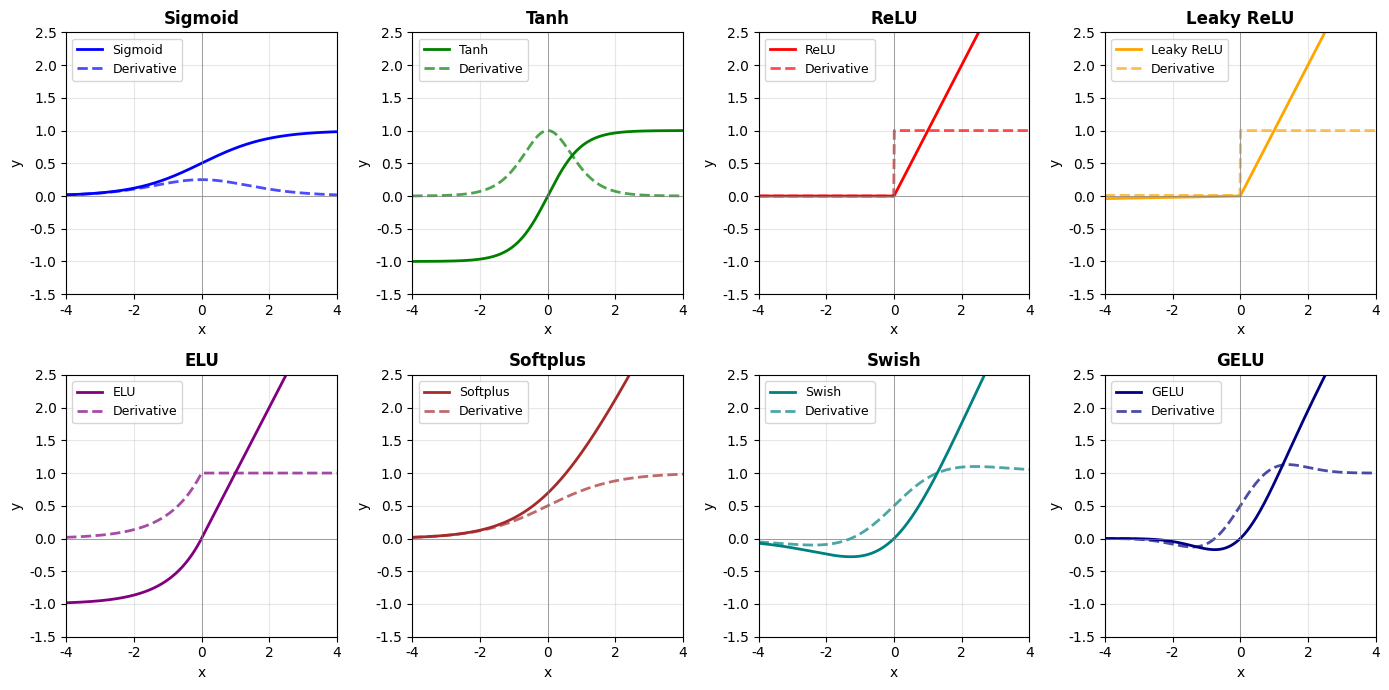

The matplotlib source for this figure: (Note: this script raises an exception after producing the figure.)
"""
第9章扩展：手写激活函数与计算图
演示如何从零实现激活函数及其导数，并可视化计算图

内容：
1. 各种激活函数的实现和导数
2. 激活函数的数值特性分析
3. 计算图可视化
4. 梯度检验
"""

import numpy as np
import matplotlib.pyplot as plt
from matplotlib.patches import FancyBboxPatch, FancyArrowPatch
import matplotlib.patches as mpatches
import warnings
warnings.filterwarnings('ignore')

# 设置字体
plt.rcParams['font.sans-serif'] = ['DejaVu Sans']
plt.rcParams['axes.unicode_minus'] = False

# =============================================================================
# 第1部分：激活函数实现
# =============================================================================

def sigmoid(x):
    """Sigmoid激活函数: σ(x) = 1 / (1 + exp(-x))"""
    return 1 / (1 + np.exp(-np.clip(x, -500, 500)))

def sigmoid_derivative(x):
    """Sigmoid导数: σ'(x) = σ(x)(1 - σ(x))"""
    s = sigmoid(x)
    return s * (1 - s)

def tanh_func(x):
    """Tanh激活函数"""
    return np.tanh(x)

def tanh_derivative(x):
    """Tanh导数: tanh'(x) = 1 - tanh²(x)"""
    return 1 - np.tanh(x)**2

def relu(x):
    """ReLU激活函数: max(0, x)"""
    return np.maximum(0, x)

def relu_derivative(x):
    """ReLU导数: 1 if x > 0 else 0"""
    return (x > 0).astype(float)

def leaky_relu(x, alpha=0.01):
    """Leaky ReLU: max(αx, x)"""
    return np.where(x > 0, x, alpha * x)

def leaky_relu_derivative(x, alpha=0.01):
    """Leaky ReLU导数"""
    return np.where(x > 0, 1, alpha)

def elu(x, alpha=1.0):
    """ELU激活函数"""
    return np.where(x > 0, x, alpha * (np.exp(x) - 1))

def elu_derivative(x, alpha=1.0):
    """ELU导数"""
    return np.where(x > 0, 1, alpha * np.exp(x))

def softplus(x):
    """Softplus激活函数: log(1 + exp(x))"""
    return np.log1p(np.exp(-np.abs(x))) + np.maximum(x, 0)

def softplus_derivative(x):
    """Softplus导数 = sigmoid(x)"""
    return sigmoid(x)

def swish(x):
    """Swish激活函数: x * sigmoid(x)"""
    return x * sigmoid(x)

def swish_derivative(x):
    """Swish导数: sigmoid(x) + x * sigmoid'(x)"""
    s = sigmoid(x)
    return s + x * s * (1 - s)

def gelu(x):
    """GELU激活函数（近似形式）: x * Φ(x)"""
    return 0.5 * x * (1 + np.tanh(np.sqrt(2/np.pi) * (x + 0.044715 * x**3)))

def gelu_derivative(x):
    """GELU导数（数值计算）"""
    eps = 1e-5
    return (gelu(x + eps) - gelu(x - eps)) / (2 * eps)

# =============================================================================
# 第2部分：可视化函数
# =============================================================================

def plot_activation_functions(save_path):
    """绘制常用激活函数"""
    x = np.linspace(-4, 4, 500)

    fig, axes = plt.subplots(2, 4, figsize=(14, 7))

    activations = [
        ('Sigmoid', sigmoid, sigmoid_derivative, 'blue'),
        ('Tanh', tanh_func, tanh_derivative, 'green'),
        ('ReLU', relu, relu_derivative, 'red'),
        ('Leaky ReLU', leaky_relu, leaky_relu_derivative, 'orange'),
        ('ELU', elu, elu_derivative, 'purple'),
        ('Softplus', softplus, softplus_derivative, 'brown'),
        ('Swish', swish, swish_derivative, 'teal'),
        ('GELU', gelu, gelu_derivative, 'navy'),
    ]

    for idx, (name, func, deriv, color) in enumerate(activations):
        row, col = idx // 4, idx % 4
        ax = axes[row, col]

        y = func(x)
        dy = deriv(x)

        ax.plot(x, y, color=color, linewidth=2, label=f'{name}')
        ax.plot(x, dy, color=color, linewidth=2, linestyle='--', alpha=0.7, label="Derivative")
        ax.axhline(y=0, color='gray', linewidth=0.5, linestyle='-')
        ax.axvline(x=0, color='gray', linewidth=0.5, linestyle='-')
        ax.set_xlim(-4, 4)
        ax.set_ylim(-1.5, 2.5)
        ax.set_title(name, fontsize=12, fontweight='bold')
        ax.legend(fontsize=9, loc='upper left')
        ax.grid(True, alpha=0.3)
        ax.set_xlabel('x', fontsize=10)
        ax.set_ylabel('y', fontsize=10)

    plt.tight_layout()
    plt.savefig(save_path, dpi=150, bbox_inches='tight')
    plt.close()
    print(f"Saved: {save_path}")

def plot_gradient_flow(save_path):
    """绘制梯度流动分析（不同激活函数的梯度传播）"""
    x = np.linspace(-4, 4, 500)

    fig, axes = plt.subplots(1, 3, figsize=(14, 4))

    # 1. 梯度饱和区域对比
    ax1 = axes[0]
    ax1.fill_between(x, 0, sigmoid_derivative(x), alpha=0.3, color='blue', label='Sigmoid')
    ax1.fill_between(x, 0, tanh_derivative(x), alpha=0.3, color='green', label='Tanh')
    ax1.fill_between(x, 0, relu_derivative(x), alpha=0.3, color='red', label='ReLU')
    ax1.set_xlabel('Input x', fontsize=11)
    ax1.set_ylabel('Gradient magnitude', fontsize=11)
    ax1.set_title('Gradient Saturation Comparison', fontsize=12)
    ax1.legend(fontsize=10)
    ax1.grid(True, alpha=0.3)
    ax1.set_xlim(-4, 4)
    ax1.set_ylim(0, 1.2)

    # 2. 多层梯度衰减
    ax2 = axes[1]
    layers = np.arange(1, 21)

    # Sigmoid: 最大梯度0.25，经过n层后梯度约为0.25^n
    sigmoid_grad = 0.25 ** layers
    # Tanh: 最大梯度1，但典型输入下约0.5
    tanh_grad = 0.5 ** layers
    # ReLU: 假设50%神经元激活
    relu_grad = 0.5 ** layers
    # 理想情况
    ideal_grad = 1.0 ** layers

    ax2.semilogy(layers, sigmoid_grad, 'b-o', markersize=4, label='Sigmoid (worst)')
    ax2.semilogy(layers, tanh_grad, 'g-s', markersize=4, label='Tanh')
    ax2.semilogy(layers, relu_grad, 'r-^', markersize=4, label='ReLU (50% active)')
    ax2.semilogy(layers, ideal_grad, 'k--', label='Ideal (no decay)')
    ax2.set_xlabel('Number of layers', fontsize=11)
    ax2.set_ylabel('Gradient magnitude (log)', fontsize=11)
    ax2.set_title('Vanishing Gradient Problem', fontsize=12)
    ax2.legend(fontsize=10)
    ax2.grid(True, alpha=0.3)
    ax2.set_xlim(1, 20)

    # 3. 死亡ReLU问题
    ax3 = axes[2]
    np.random.seed(42)
    # 模拟多个神经元在训练过程中的激活率
    n_neurons = 100
    epochs = np.arange(50)

    # 标准ReLU：某些神经元可能永久死亡
    relu_alive = np.ones(len(epochs))
    death_rate = 0.02
    for i in range(1, len(epochs)):
        relu_alive[i] = relu_alive[i-1] * (1 - death_rate)

    # Leaky ReLU：神经元不会完全死亡
    leaky_alive = np.ones(len(epochs)) * 0.98 + 0.02 * np.random.rand(len(epochs))

    ax3.plot(epochs, relu_alive * 100, 'r-', linewidth=2, label='ReLU')
    ax3.plot(epochs, leaky_alive * 100, 'orange', linewidth=2, linestyle='--', label='Leaky ReLU')
    ax3.fill_between(epochs, 0, relu_alive * 100, alpha=0.2, color='red')
    ax3.set_xlabel('Training epochs', fontsize=11)
    ax3.set_ylabel('Active neurons (%)', fontsize=11)
    ax3.set_title('Dead ReLU Problem', fontsize=12)
    ax3.legend(fontsize=10)
    ax3.grid(True, alpha=0.3)
    ax3.set_ylim(0, 105)

    plt.tight_layout()
    plt.savefig(save_path, dpi=150, bbox_inches='tight')
    plt.close()
    print(f"Saved: {save_path}")

def plot_computation_graph(save_path):
    """绘制带激活函数的前向/反向传播计算图"""
    fig, axes = plt.subplots(1, 2, figsize=(14, 6))

    # 左图：前向传播
    ax1 = axes[0]
    ax1.set_xlim(0, 10)
    ax1.set_ylim(0, 8)
    ax1.axis('off')
    ax1.set_title('Forward Pass: z = W·x + b, a = σ(z)', fontsize=13, fontweight='bold', pad=15)

    # 节点位置
    nodes_forward = {
        'x': (1, 6), 'W': (1, 4), 'b': (1, 2),
        '*': (3.5, 5), '+': (5.5, 4),
        'z': (7, 4), 'σ': (8.5, 4),
        'a': (9.5, 4)
    }

    # 绘制节点
    for name, (x, y) in nodes_forward.items():
        if name in ['x', 'W', 'b', 'z', 'a']:
            color = '#E8F4EA' if name in ['x', 'W', 'b'] else '#FFF3CD'
            box = FancyBboxPatch((x-0.4, y-0.35), 0.8, 0.7,
                                boxstyle="round,pad=0.05",
                                facecolor=color, edgecolor='black', linewidth=1.5)
            ax1.add_patch(box)
            ax1.text(x, y, name, ha='center', va='center', fontsize=14, fontweight='bold')
        else:
            circle = plt.Circle((x, y), 0.35, facecolor='#D1E7DD', edgecolor='black', linewidth=1.5)
            ax1.add_patch(circle)
            ax1.text(x, y, name, ha='center', va='center', fontsize=16, fontweight='bold')

    # 绘制箭头
    arrows_forward = [
        ('x', '*'), ('W', '*'), ('*', '+'), ('b', '+'),
        ('+', 'z'), ('z', 'σ'), ('σ', 'a')
    ]
    for start, end in arrows_forward:
        x1, y1 = nodes_forward[start]
        x2, y2 = nodes_forward[end]
        # 调整起始和结束位置
        if start in ['x', 'W', 'b', 'z', 'a']:
            x1 += 0.4
        else:
            x1 += 0.35
        if end in ['x', 'W', 'b', 'z', 'a']:
            x2 -= 0.4
        else:
            x2 -= 0.35
        ax1.annotate('', xy=(x2, y2), xytext=(x1, y1),
                    arrowprops=dict(arrowstyle='->', color='blue', lw=1.5))

    # 添加公式标注
    ax1.text(3.5, 3.2, 'W·x', fontsize=10, style='italic')
    ax1.text(5.5, 2.8, 'W·x + b', fontsize=10, style='italic')
    ax1.text(8.5, 2.8, 'σ(z)', fontsize=10, style='italic')

    # 右图：反向传播
    ax2 = axes[1]
    ax2.set_xlim(0, 10)
    ax2.set_ylim(0, 8)
    ax2.axis('off')
    ax2.set_title('Backward Pass: Computing Gradients', fontsize=13, fontweight='bold', pad=15)

    # 反向传播节点
    nodes_backward = {
        '∂L/∂a': (9.5, 6), "σ'": (8, 6), '∂L/∂z': (6.5, 6),
        '∂L/∂W': (3, 7), '∂L/∂b': (3, 5), '∂L/∂x': (3, 3),
        'x^T': (4.5, 6.5), '1': (4.5, 5), 'W^T': (4.5, 3.5)
    }

    # 绘制梯度节点
    for name, (x, y) in nodes_backward.items():
        if name.startswith('∂'):
            box = FancyBboxPatch((x-0.65, y-0.35), 1.3, 0.7,
                                boxstyle="round,pad=0.05",
                                facecolor='#F8D7DA', edgecolor='black', linewidth=1.5)
            ax2.add_patch(box)
            ax2.text(x, y, name, ha='center', va='center', fontsize=10, fontweight='bold')
        elif name == "σ'":
            circle = plt.Circle((x, y), 0.35, facecolor='#D1E7DD', edgecolor='black', linewidth=1.5)
            ax2.add_patch(circle)
            ax2.text(x, y, name, ha='center', va='center', fontsize=12, fontweight='bold')
        else:
            ax2.text(x, y, name, ha='center', va='center', fontsize=10, style='italic')

    # 反向传播箭头
    ax2.annotate('', xy=(8.35, 6), xytext=(8.85, 6),
                arrowprops=dict(arrowstyle='<-', color='red', lw=2))
    ax2.annotate('', xy=(6.5+0.65, 6), xytext=(8-0.35, 6),
                arrowprops=dict(arrowstyle='<-', color='red', lw=2))

    # 分支箭头
    ax2.annotate('', xy=(3+0.65, 7), xytext=(6.5-0.3, 6.2),
                arrowprops=dict(arrowstyle='<-', color='red', lw=1.5, connectionstyle='arc3,rad=0.2'))
    ax2.annotate('', xy=(3+0.65, 5), xytext=(6.5-0.3, 5.8),
                arrowprops=dict(arrowstyle='<-', color='red', lw=1.5))
    ax2.annotate('', xy=(3+0.65, 3), xytext=(6.5-0.3, 5.6),
                arrowprops=dict(arrowstyle='<-', color='red', lw=1.5, connectionstyle='arc3,rad=-0.2'))

    # 公式标注
    ax2.text(7.25, 5.2, "× σ'(z)", fontsize=9, style='italic', color='darkgreen')
    ax2.text(4.8, 7.2, '× x^T', fontsize=9, style='italic', color='darkgreen')
    ax2.text(4.8, 4.5, '× 1', fontsize=9, style='italic', color='darkgreen')
    ax2.text(4.8, 2.8, '× W^T', fontsize=9, style='italic', color='darkgreen')

    # 添加图例
    ax2.text(1, 1.5, "Key insight: σ'(z) controls gradient flow", fontsize=11,
            bbox=dict(boxstyle='round', facecolor='lightyellow', edgecolor='gray'))

    plt.tight_layout()
    plt.savefig(save_path, dpi=150, bbox_inches='tight')
    plt.close()
    print(f"Saved: {save_path}")

def plot_gradient_check(save_path):
    """梯度检验：数值梯度 vs 解析梯度"""
    np.random.seed(42)

    fig, axes = plt.subplots(1, 3, figsize=(14, 4))

    # 测试不同激活函数的梯度正确性
    x_test = np.linspace(-3, 3, 100)
    eps = 1e-5

    activations = [
        ('Sigmoid', sigmoid, sigmoid_derivative),
        ('Tanh', tanh_func, tanh_derivative),
        ('Swish', swish, swish_derivative),
    ]

    for idx, (name, func, deriv) in enumerate(activations):
        ax = axes[idx]

        # 解析梯度
        analytical = deriv(x_test)

        # 数值梯度
        numerical = (func(x_test + eps) - func(x_test - eps)) / (2 * eps)

        # 相对误差
        error = np.abs(analytical - numerical) / (np.abs(analytical) + 1e-10)

        ax.plot(x_test, analytical, 'b-', linewidth=2, label='Analytical gradient')
        ax.plot(x_test, numerical, 'r--', linewidth=2, label='Numerical gradient')
        ax.fill_between(x_test, 0, error * 10, alpha=0.3, color='green', label='Error (×10)')

        ax.set_xlabel('x', fontsize=11)
        ax.set_ylabel('Gradient', fontsize=11)
        ax.set_title(f'{name}: Gradient Verification', fontsize=12)
        ax.legend(fontsize=9)
        ax.grid(True, alpha=0.3)

        # 标注最大误差
        max_err = np.max(error)
        ax.text(0.95, 0.95, f'Max error: {max_err:.2e}',
               transform=ax.transAxes, fontsize=10,
               verticalalignment='top', horizontalalignment='right',
               bbox=dict(boxstyle='round', facecolor='white', edgecolor='gray'))

    plt.tight_layout()
    plt.savefig(save_path, dpi=150, bbox_inches='tight')
    plt.close()
    print(f"Saved: {save_path}")

def plot_modern_activations(save_path):
    """现代激活函数对比：GELU, Swish, Mish"""
    x = np.linspace(-4, 4, 500)

    def mish(x):
        """Mish激活函数: x * tanh(softplus(x))"""
        return x * np.tanh(softplus(x))

    def mish_derivative(x):
        eps = 1e-5
        return (mish(x + eps) - mish(x - eps)) / (2 * eps)

    fig, axes = plt.subplots(1, 2, figsize=(12, 5))

    # 激活函数对比
    ax1 = axes[0]
    ax1.plot(x, relu(x), 'r-', linewidth=2, label='ReLU')
    ax1.plot(x, gelu(x), 'b-', linewidth=2, label='GELU')
    ax1.plot(x, swish(x), 'g-', linewidth=2, label='Swish')
    ax1.plot(x, mish(x), 'm-', linewidth=2, label='Mish')
    ax1.axhline(y=0, color='gray', linewidth=0.5)
    ax1.axvline(x=0, color='gray', linewidth=0.5)
    ax1.set_xlabel('x', fontsize=12)
    ax1.set_ylabel('f(x)', fontsize=12)
    ax1.set_title('Modern Activation Functions', fontsize=13)
    ax1.legend(fontsize=11)
    ax1.grid(True, alpha=0.3)
    ax1.set_xlim(-4, 4)
    ax1.set_ylim(-1, 4)

    # 导数对比
    ax2 = axes[1]
    ax2.plot(x, relu_derivative(x), 'r-', linewidth=2, label='ReLU')
    ax2.plot(x, gelu_derivative(x), 'b-', linewidth=2, label='GELU')
    ax2.plot(x, swish_derivative(x), 'g-', linewidth=2, label='Swish')
    ax2.plot(x, mish_derivative(x), 'm-', linewidth=2, label='Mish')
    ax2.axhline(y=0, color='gray', linewidth=0.5)
    ax2.axhline(y=1, color='gray', linewidth=0.5, linestyle='--')
    ax2.axvline(x=0, color='gray', linewidth=0.5)
    ax2.set_xlabel('x', fontsize=12)
    ax2.set_ylabel("f'(x)", fontsize=12)
    ax2.set_title('Derivatives of Modern Activations', fontsize=13)
    ax2.legend(fontsize=11)
    ax2.grid(True, alpha=0.3)
    ax2.set_xlim(-4, 4)
    ax2.set_ylim(-0.3, 1.3)

    # 标注关键特性
    ax2.annotate('Smooth transition\n(no discontinuity)',
                xy=(0, 0.5), xytext=(2, 0.7),
                fontsize=9, arrowprops=dict(arrowstyle='->', color='blue'),
                bbox=dict(boxstyle='round', facecolor='lightyellow'))

    plt.tight_layout()
    plt.savefig(save_path, dpi=150, bbox_inches='tight')
    plt.close()
    print(f"Saved: {save_path}")

# =============================================================================
# 第3部分：简易自动微分实现（带激活函数）
# =============================================================================

class Tensor:
    """简易张量类，支持自动微分"""
    def __init__(self, data, requires_grad=False, _children=(), _op=''):
        self.data = np.array(data, dtype=float)
        self.grad = np.zeros_like(self.data)
        self.requires_grad = requires_grad
        self._backward = lambda: None
        self._prev = set(_children)
        self._op = _op

    def __repr__(self):
        return f"Tensor(data={self.data}, grad={self.grad})"

    def __add__(self, other):
        other = other if isinstance(other, Tensor) else Tensor(other)
        out = Tensor(self.data + other.data, requires_grad=True, _children=(self, other), _op='+')

        def _backward():
            self.grad += out.grad
            other.grad += out.grad
        out._backward = _backward
        return out

    def __mul__(self, other):
        other = other if isinstance(other, Tensor) else Tensor(other)
        out = Tensor(self.data * other.data, requires_grad=True, _children=(self, other), _op='*')

        def _backward():
            self.grad += other.data * out.grad
            other.grad += self.data * out.grad
        out._backward = _backward
        return out

    def sigmoid(self):
        """Sigmoid激活"""
        s = 1 / (1 + np.exp(-self.data))
        out = Tensor(s, requires_grad=True, _children=(self,), _op='sigmoid')

        def _backward():
            self.grad += s * (1 - s) * out.grad
        out._backward = _backward
        return out

    def relu(self):
        """ReLU激活"""
        out = Tensor(np.maximum(0, self.data), requires_grad=True, _children=(self,), _op='relu')

        def _backward():
            self.grad += (self.data > 0) * out.grad
        out._backward = _backward
        return out

    def tanh(self):
        """Tanh激活"""
        t = np.tanh(self.data)
        out = Tensor(t, requires_grad=True, _children=(self,), _op='tanh')

        def _backward():
            self.grad += (1 - t**2) * out.grad
        out._backward = _backward
        return out

    def backward(self):
        """反向传播"""
        # 拓扑排序
        topo = []
        visited = set()

        def build_topo(v):
            if v not in visited:
                visited.add(v)
                for child in v._prev:
                    build_topo(child)
                topo.append(v)

        build_topo(self)

        # 从输出到输入反向传播
        self.grad = np.ones_like(self.data)
        for v in reversed(topo):
            v._backward()

def demo_autograd():
    """演示自动微分"""
    print("=" * 50)
    print("自动微分演示")
    print("=" * 50)

    # 创建张量
    x = Tensor(2.0, requires_grad=True)
    w = Tensor(3.0, requires_grad=True)
    b = Tensor(1.0, requires_grad=True)

    # 前向传播: y = sigmoid(w*x + b)
    z = w * x + b  # z = 3*2 + 1 = 7
    y = z.sigmoid()  # y = sigmoid(7) ≈ 0.999

    print(f"x = {x.data}, w = {w.data}, b = {b.data}")
    print(f"z = w*x + b = {z.data}")
    print(f"y = sigmoid(z) = {y.data}")

    # 反向传播
    y.backward()

    print(f"\n梯度:")
    print(f"dy/dx = {x.grad}")
    print(f"dy/dw = {w.grad}")
    print(f"dy/db = {b.grad}")

    # 验证
    print(f"\n验证（链式法则）:")
    sig_z = 1 / (1 + np.exp(-7))
    dsig_dz = sig_z * (1 - sig_z)
    dz_dx = 3.0  # w
    dz_dw = 2.0  # x
    dz_db = 1.0
    print(f"dy/dx = σ'(z) * w = {dsig_dz:.6f} * 3 = {dsig_dz * dz_dx:.6f}")
    print(f"dy/dw = σ'(z) * x = {dsig_dz:.6f} * 2 = {dsig_dz * dz_dw:.6f}")
    print(f"dy/db = σ'(z) * 1 = {dsig_dz:.6f}")

# =============================================================================
# 主程序
# =============================================================================

if __name__ == "__main__":
    output_dir = "/home/user/full_book_claude/figs_chap09"

    print("=" * 60)
    print("Activation Functions and Computation Graph")
    print("=" * 60)

    # 1. 激活函数图
    print("\n[1] Plotting activation functions...")
    plot_activation_functions(f"{output_dir}/activation_functions.pdf")

    # 2. 梯度流动分析
    print("\n[2] Plotting gradient flow analysis...")
    plot_gradient_flow(f"{output_dir}/gradient_flow.pdf")

    # 3. 计算图
    print("\n[3] Plotting computation graph...")
    plot_computation_graph(f"{output_dir}/computation_graph.pdf")

    # 4. 梯度检验
    print("\n[4] Plotting gradient check...")
    plot_gradient_check(f"{output_dir}/gradient_check.pdf")

    # 5. 现代激活函数
    print("\n[5] Plotting modern activations...")
    plot_modern_activations(f"{output_dir}/modern_activations.pdf")

    # 6. 自动微分演示
    print("\n[6] Auto-differentiation demo...")
    demo_autograd()

    print("\n" + "=" * 60)
    print("All figures generated!")
    print("=" * 60)
